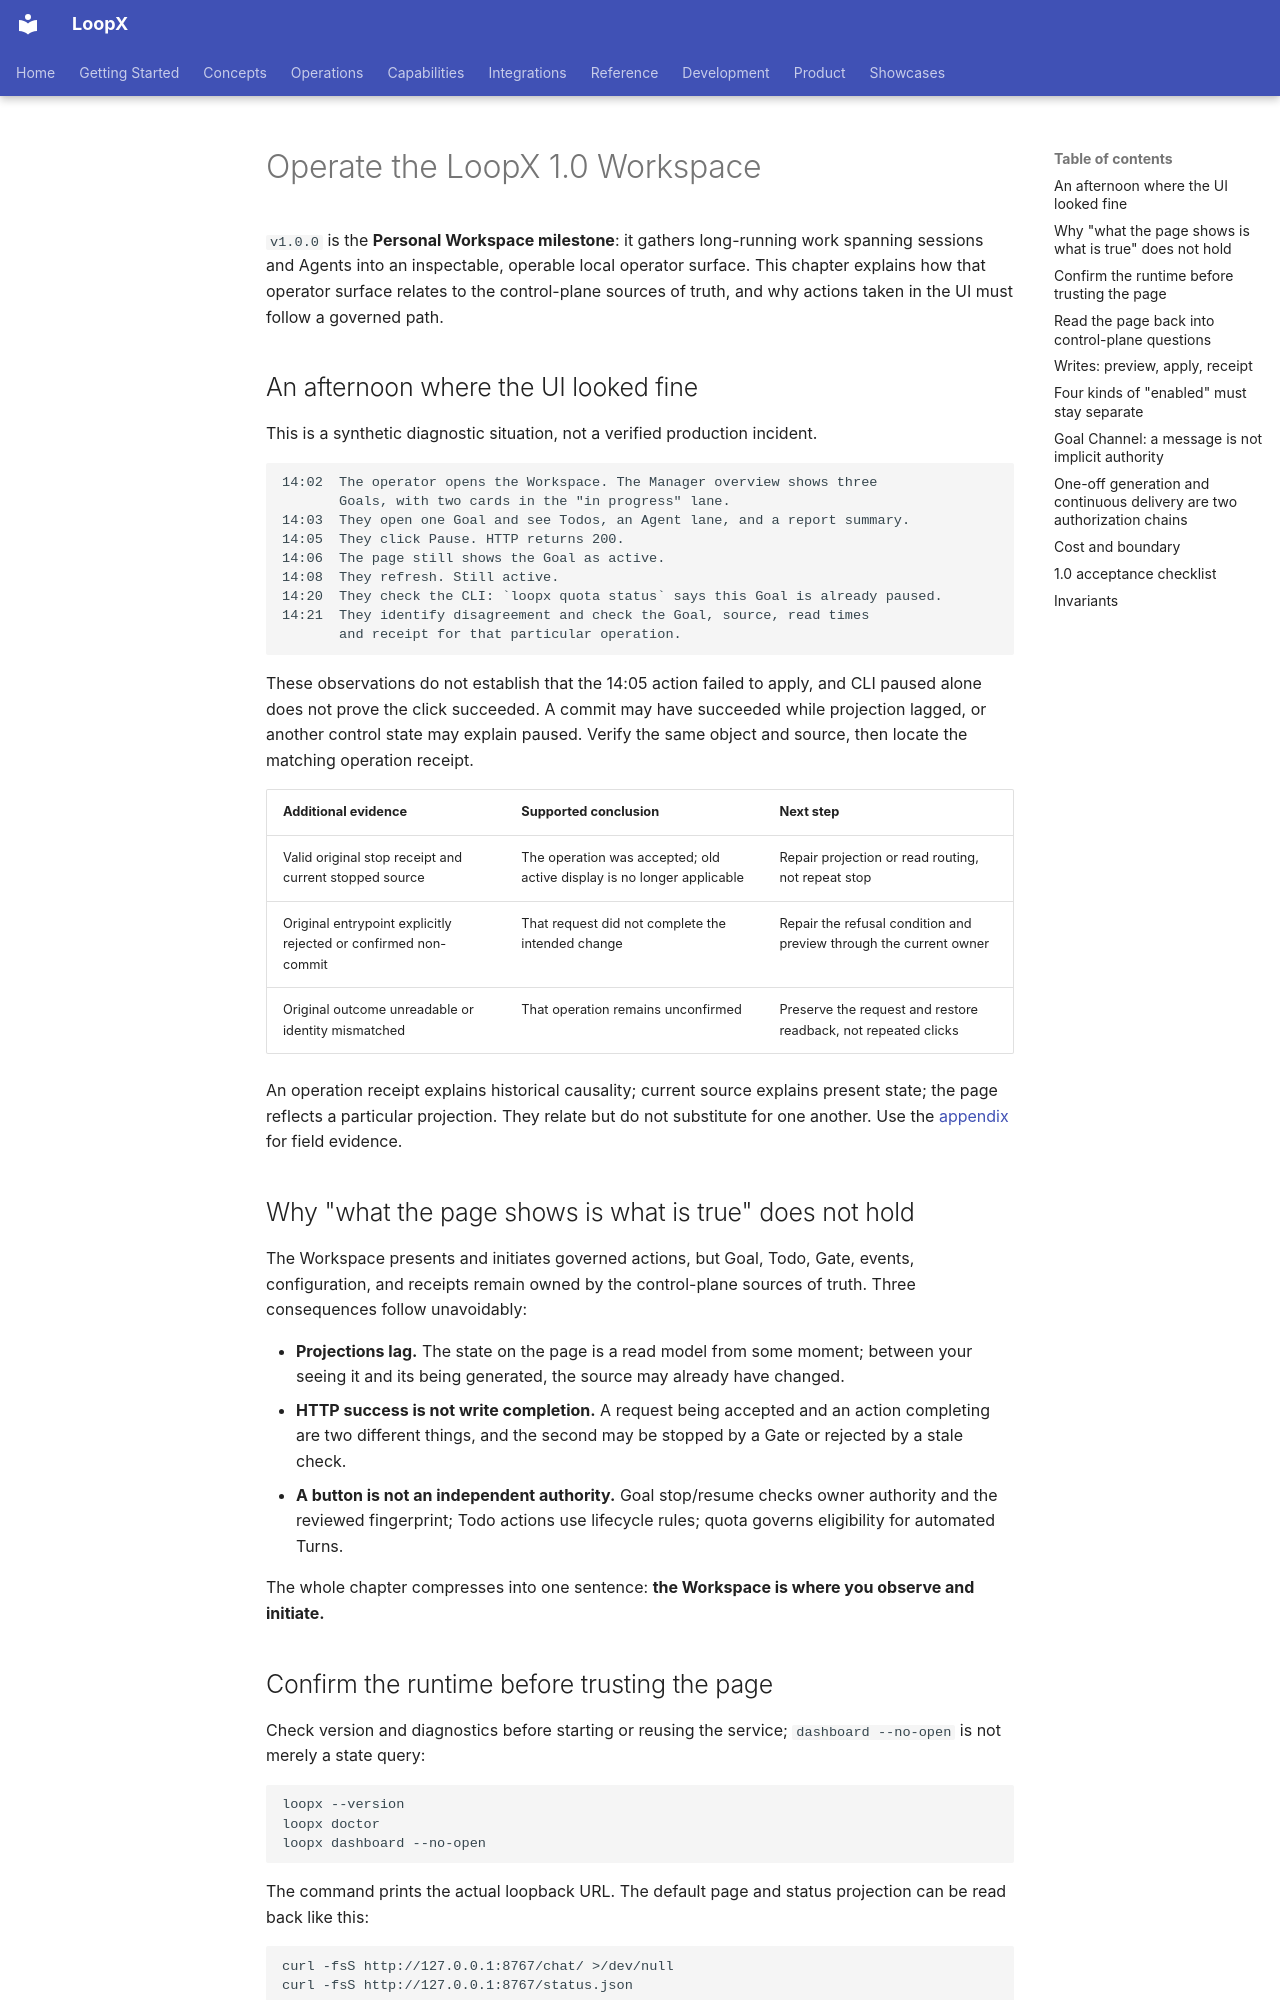

repository: loopx-project/loopx · page: book/en/chapters/workspace-v1/index.html · generator: mkdocs

# Operate the LoopX 1.0 Workspace

`v1.0.0` is the **Personal Workspace milestone**: it gathers long-running work spanning sessions and Agents into an inspectable, operable local operator surface. This chapter explains how that operator surface relates to the control-plane sources of truth, and why actions taken in the UI must follow a governed path.

## An afternoon where the UI looked fine {#pause-readback}

This is a synthetic diagnostic situation, not a verified production incident.

```text
14:02  The operator opens the Workspace. The Manager overview shows three
       Goals, with two cards in the "in progress" lane.
14:03  They open one Goal and see Todos, an Agent lane, and a report summary.
14:05  They click Pause. HTTP returns 200.
14:06  The page still shows the Goal as active.
14:08  They refresh. Still active.
14:20  They check the CLI: `loopx quota status` says this Goal is already paused.
14:21  They identify disagreement and check the Goal, source, read times
       and receipt for that particular operation.
```

These observations do not establish that the 14:05 action failed to apply, and CLI paused alone does not prove the click succeeded. A commit may have succeeded while projection lagged, or another control state may explain paused. Verify the same object and source, then locate the matching operation receipt.

| Additional evidence | Supported conclusion | Next step |
| --- | --- | --- |
| Valid original stop receipt and current stopped source | The operation was accepted; old active display is no longer applicable | Repair projection or read routing, not repeat stop |
| Original entrypoint explicitly rejected or confirmed non-commit | That request did not complete the intended change | Repair the refusal condition and preview through the current owner |
| Original outcome unreadable or identity mismatched | That operation remains unconfirmed | Preserve the request and restore readback, not repeated clicks |

An operation receipt explains historical causality; current source explains present state; the page reflects a particular projection. They relate but do not substitute for one another. Use the [appendix](appendix-reference.md#diagnostic-routing) for field evidence.

## Why "what the page shows is what is true" does not hold {#action-owners}

The Workspace presents and initiates governed actions, but Goal, Todo, Gate, events, configuration, and receipts remain owned by the control-plane sources of truth. Three consequences follow unavoidably:

- **Projections lag.** The state on the page is a read model from some moment; between your seeing it and its being generated, the source may already have changed.
- **HTTP success is not write completion.** A request being accepted and an action completing are two different things, and the second may be stopped by a Gate or rejected by a stale check.
- **A button is not an independent authority.** Goal stop/resume checks owner authority and the reviewed fingerprint; Todo actions use lifecycle rules; quota governs eligibility for automated Turns.

The whole chapter compresses into one sentence: **the Workspace is where you observe and initiate.**
